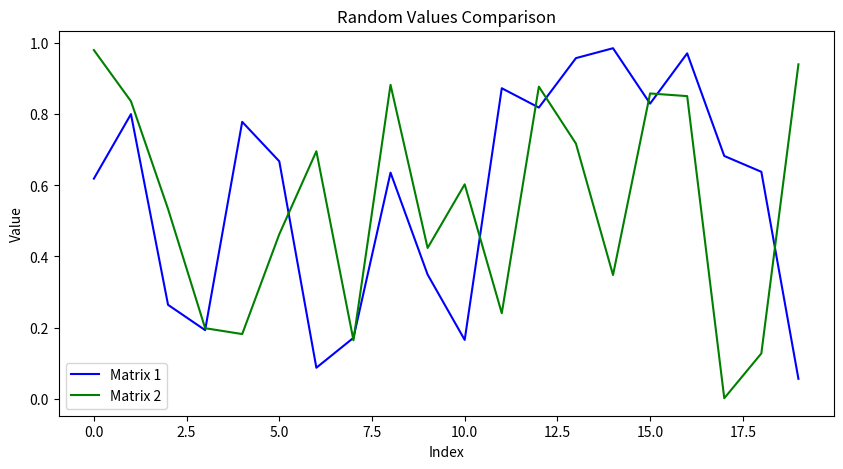

The script that saved this image:
import numpy as np
import matplotlib.pyplot as plt


def plot_matrices():
    matrix1 = np.random.rand(20)
    matrix2 = np.random.rand(20)
    print("Matrix 1:\n", matrix1)
    print("Matrix 2:\n", matrix2)

    plt.figure(figsize=(10, 5))
    plt.plot(matrix1, label='Matrix 1', color='blue')
    plt.plot(matrix2, label='Matrix 2', color='green')
    plt.title('Random Values Comparison')
    plt.xlabel('Index')
    plt.ylabel('Value')
    plt.legend()
    plt.show()


if __name__ == "__main__":
    plot_matrices()
